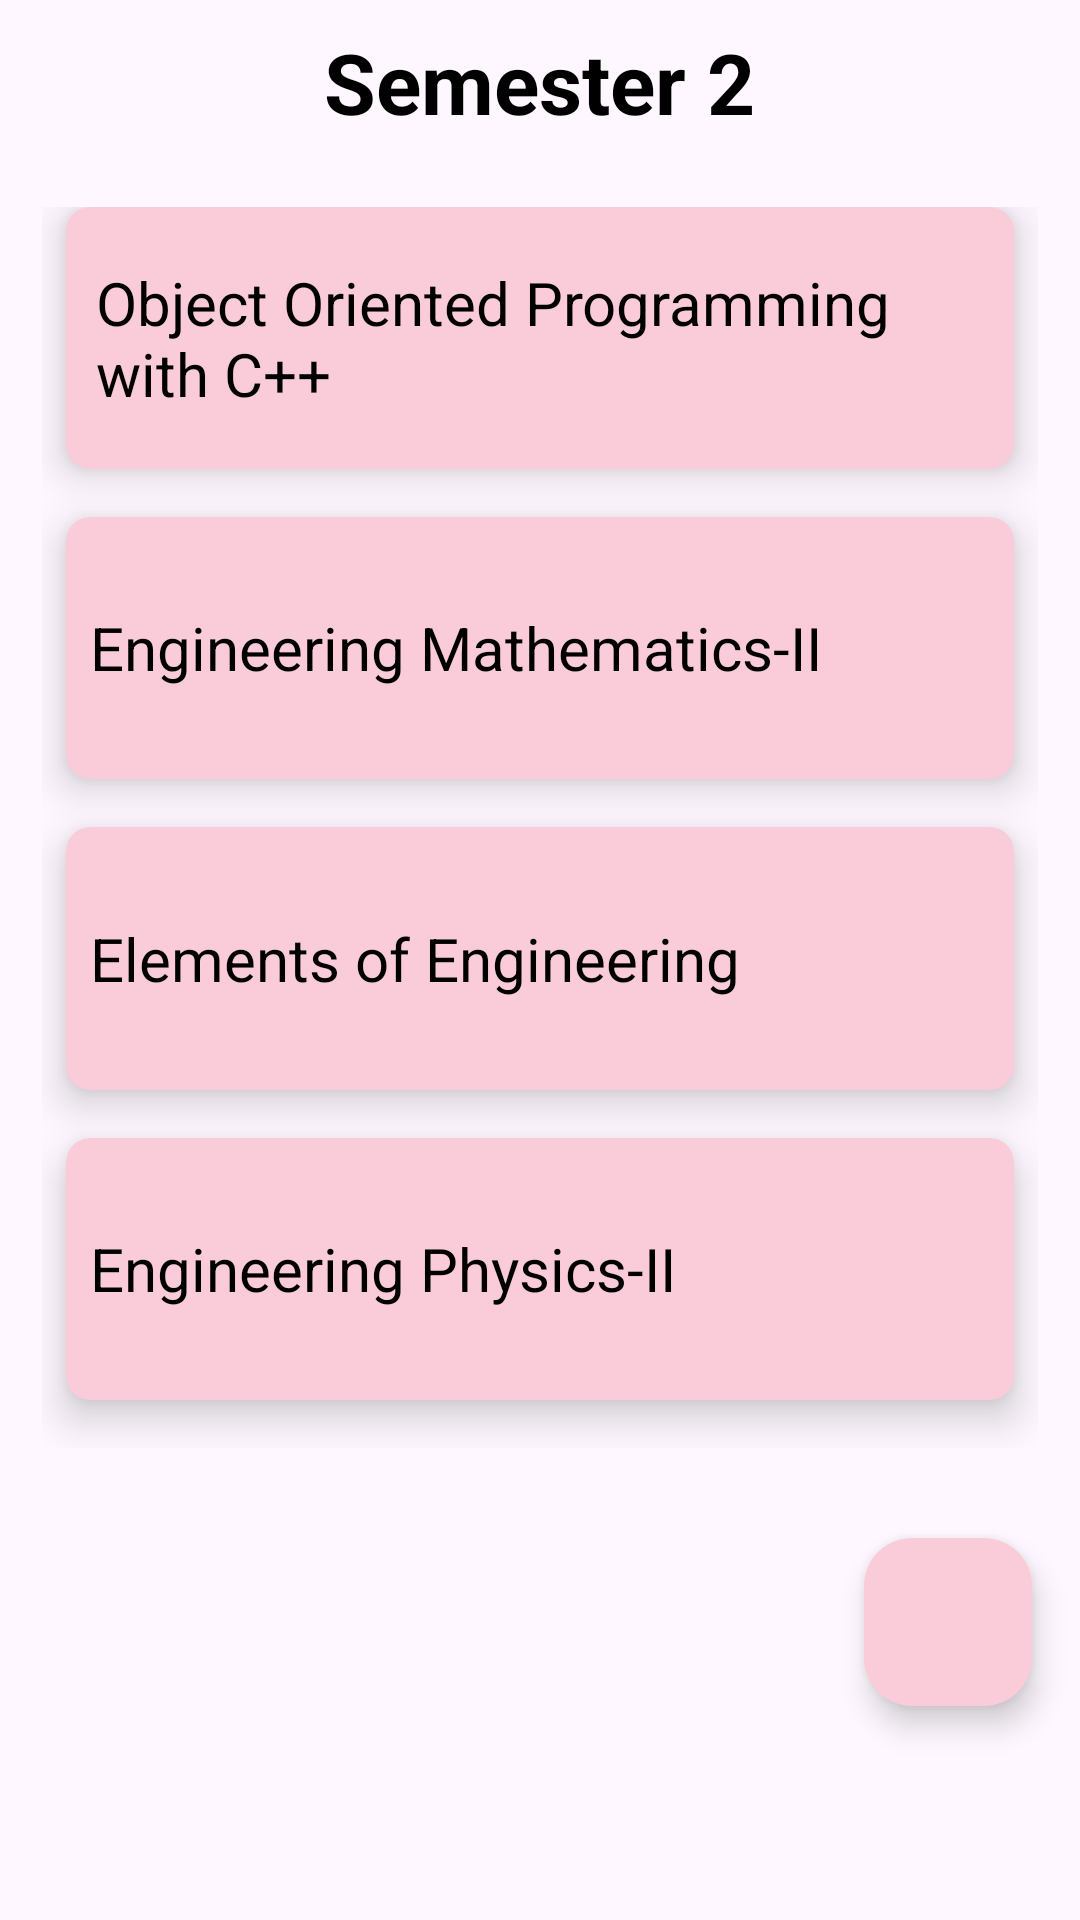

This screen was rendered from an Android layout file. Write that file and the resources it references.
<!-- AndroidManifest.xml: application theme Theme.EduGuide -->
<!-- res/layout/activity_sem2.xml -->
<?xml version="1.0" encoding="utf-8"?>
<LinearLayout xmlns:android="http://schemas.android.com/apk/res/android"
    xmlns:app="http://schemas.android.com/apk/res-auto"
    xmlns:tools="http://schemas.android.com/tools"
    android:layout_width="match_parent"
    android:layout_height="match_parent"
    android:orientation="vertical"
    tools:context=".Sem1Activity"
    android:weightSum="10"
    android:color="@color/white">

    <RelativeLayout
        android:layout_weight="1"
        android:layout_width="match_parent"
        android:layout_height="0dp">

        <TextView
            android:id="@+id/sem2"
            android:layout_width="wrap_content"
            android:layout_height="wrap_content"
            android:layout_centerInParent="true"
            android:text="Semester 2"
            android:textColor="@color/black"
            android:textSize="28sp"
            android:textStyle="bold">

        </TextView>
    </RelativeLayout>

    <GridLayout
        android:id="@+id/mainGridSem2"
        android:layout_width="match_parent"
        android:layout_height="0dp"
        android:layout_weight="8"
        android:alignmentMode="alignMargins"
        android:columnCount="1"
        android:columnOrderPreserved="false"
        android:padding="14dp">

        <androidx.cardview.widget.CardView
            android:layout_width="match_parent"
            android:layout_height="0dp"
            android:layout_rowWeight="1"

            android:layout_marginLeft="8dp"
            android:layout_marginRight="8dp"
            android:layout_marginBottom="16dp"
            app:cardCornerRadius="8dp"
            app:cardElevation="8dp"
            app:cardBackgroundColor="@color/pink">

            <LinearLayout
                android:layout_width="wrap_content"
                android:layout_height="wrap_content"
                android:paddingLeft="10dp"
                android:layout_gravity="center_vertical">

                <TextView
                    android:layout_width="wrap_content"
                    android:layout_height="wrap_content"
                    android:text="Object Oriented Programming with C++"
                    android:textColor="@color/black"
                    android:textSize="20sp"/>
            </LinearLayout>

        </androidx.cardview.widget.CardView>

        <androidx.cardview.widget.CardView
            android:layout_width="match_parent"
            android:layout_height="0dp"
            android:layout_rowWeight="1"

            android:layout_marginLeft="8dp"
            android:layout_marginRight="8dp"
            android:layout_marginBottom="16dp"
            app:cardCornerRadius="8dp"
            app:cardElevation="8dp"
            app:cardBackgroundColor="@color/pink">

            <LinearLayout
                android:layout_width="wrap_content"
                android:layout_height="wrap_content"
                android:paddingLeft="8dp"
                android:layout_gravity="center_vertical">

                <TextView
                    android:layout_width="wrap_content"
                    android:layout_height="wrap_content"
                    android:text="Engineering Mathematics-II"
                    android:textColor="@color/black"
                    android:textSize="20sp"/>
            </LinearLayout>

        </androidx.cardview.widget.CardView>

        <androidx.cardview.widget.CardView
            android:layout_width="match_parent"
            android:layout_height="0dp"
            android:layout_rowWeight="1"

            android:layout_marginLeft="8dp"
            android:layout_marginRight="8dp"
            android:layout_marginBottom="16dp"
            app:cardCornerRadius="8dp"
            app:cardElevation="8dp"
            app:cardBackgroundColor="@color/pink">

            <LinearLayout
                android:layout_width="wrap_content"
                android:layout_height="wrap_content"
                android:paddingLeft="8dp"
                android:layout_gravity="center_vertical">

                <TextView
                    android:layout_width="wrap_content"
                    android:layout_height="wrap_content"
                    android:text="Elements of Engineering"
                    android:textColor="@color/black"
                    android:textSize="20sp"/>
            </LinearLayout>

        </androidx.cardview.widget.CardView>

        <androidx.cardview.widget.CardView
            android:layout_width="match_parent"
            android:layout_height="0dp"
            android:layout_rowWeight="1"

            android:layout_marginLeft="8dp"
            android:layout_marginRight="8dp"
            android:layout_marginBottom="16dp"
            app:cardCornerRadius="8dp"
            app:cardElevation="8dp"
            app:cardBackgroundColor="@color/pink">

            <LinearLayout
                android:layout_width="wrap_content"
                android:layout_height="wrap_content"
                android:paddingLeft="8dp"
                android:layout_gravity="center_vertical">

                <TextView
                    android:layout_width="wrap_content"
                    android:layout_height="wrap_content"
                    android:text="Engineering Physics-II"
                    android:textColor="@color/black"
                    android:textSize="20sp"/>
            </LinearLayout>

        </androidx.cardview.widget.CardView>

    </GridLayout>
    <com.google.android.material.floatingactionbutton.FloatingActionButton
        android:id="@+id/fab_sem2"
        android:layout_width="wrap_content"
        android:layout_height="wrap_content"
        android:layout_gravity="bottom|end"
        android:layout_margin="16dp"
        android:backgroundTint="@color/pink"
        android:src="@drawable/baseline_add_24" />
</LinearLayout>
<!-- resources referenced by this layout -->
<resources>
  <color name="black">#FF000000</color>
  <color name="pink">#FACCDA</color>
  <color name="white">#FFFFFF</color>
  <style name="Theme.EduGuide" parent="Base.Theme.EduGuide" />
  <style name="Base.Theme.EduGuide" parent="Theme.Material3.DayNight.NoActionBar">
          
  
      </style>
</resources>
